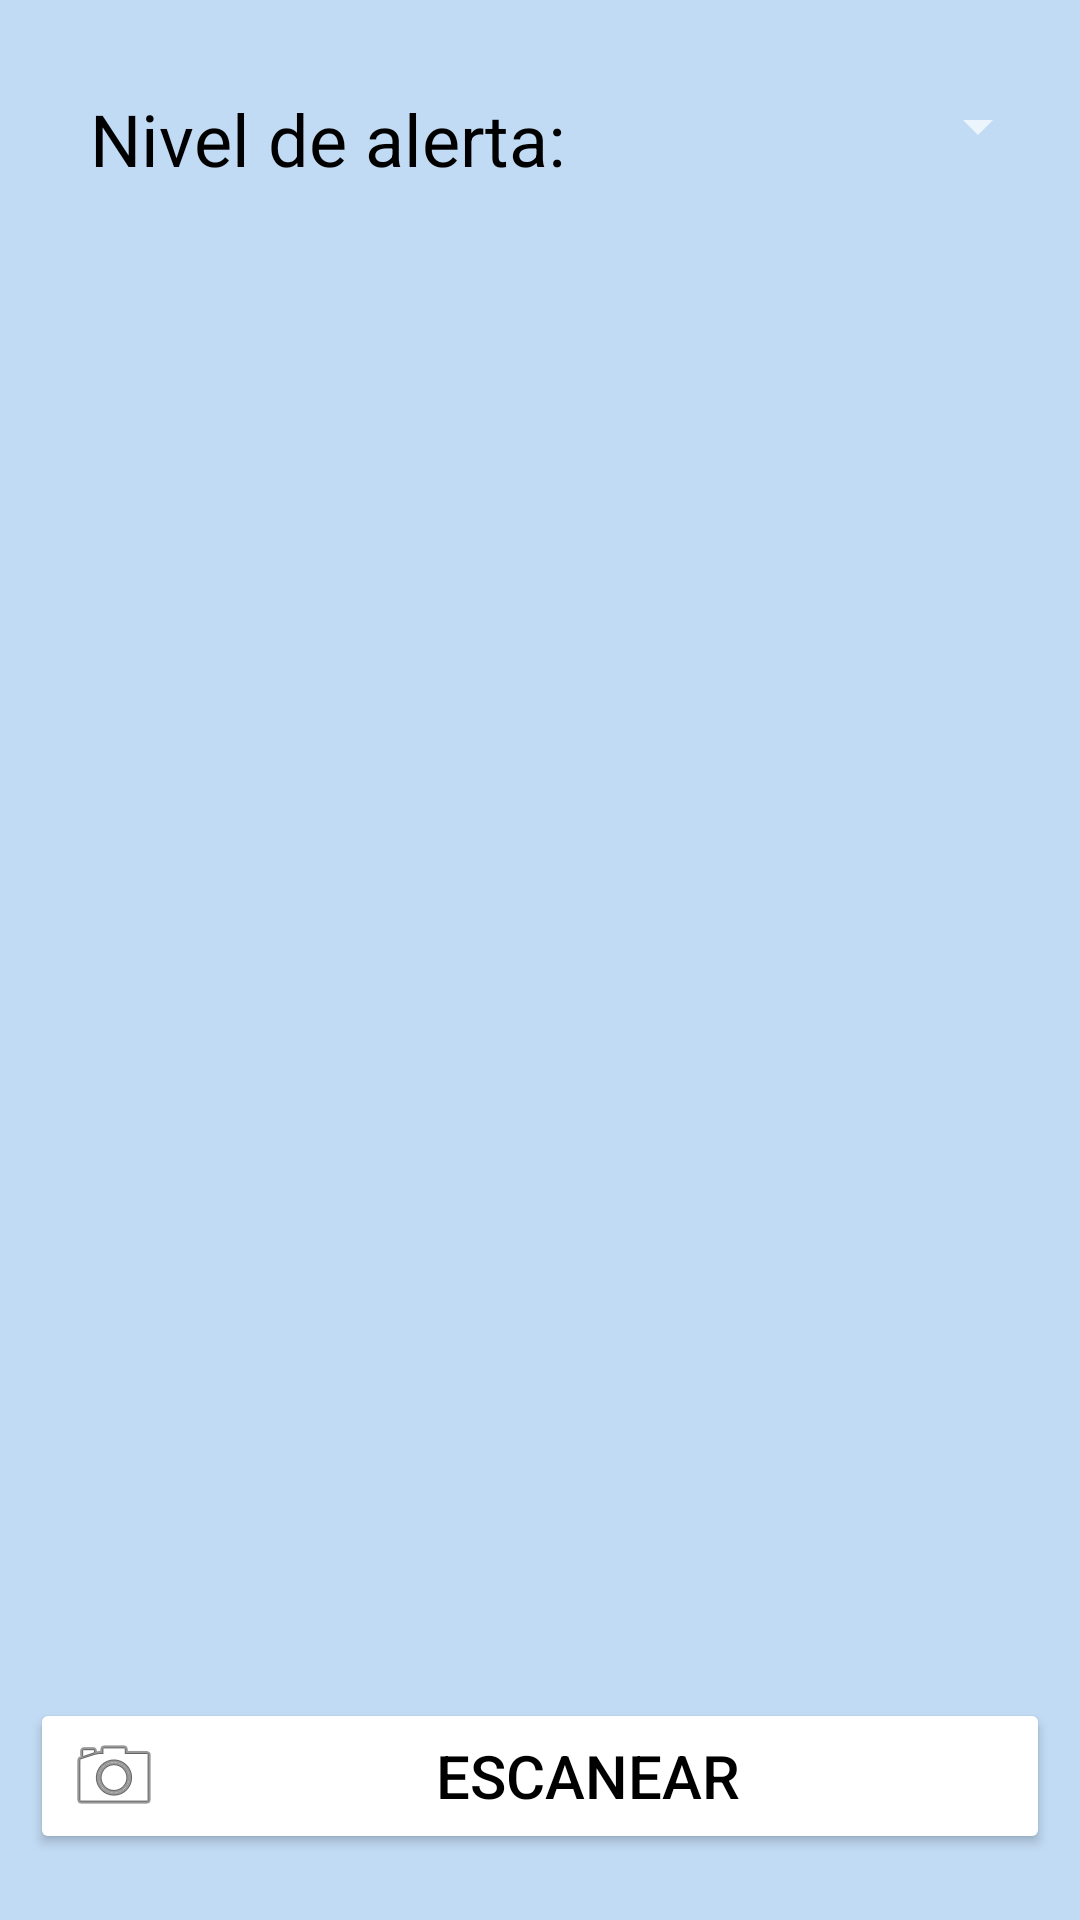

This screen was rendered from an Android layout file. Write that file and the resources it references.
<!-- AndroidManifest.xml: activity theme PantallasThem -->
<!-- res/layout/activity_menu_principal.xml -->
<?xml version="1.0" encoding="utf-8"?>
<RelativeLayout xmlns:android="http://schemas.android.com/apk/res/android"
    xmlns:tools="http://schemas.android.com/tools"
    android:layout_width="match_parent"
    android:layout_height="match_parent"
    android:orientation="vertical"
    android:padding="10dp"
    tools:context=".MenuPrincipalActivity">

    <TextView
        android:id="@+id/titulo"
        android:layout_width="wrap_content"
        android:layout_height="wrap_content"
        android:layout_alignParentStart="true"
        android:layout_alignParentTop="true"
        android:layout_marginStart="20dp"
        android:layout_marginTop="20dp"
        android:layout_marginEnd="10dp"
        android:layout_marginBottom="10dp"
        android:text="@string/alerta"
        android:textSize="24sp" />

    <Spinner
        android:id="@+id/spinnerAlerta"
        android:layout_width="match_parent"
        android:layout_height="wrap_content"
        android:layout_alignParentTop="true"
        android:layout_marginStart="20dp"
        android:layout_marginTop="20dp"
        android:layout_toEndOf="@+id/titulo"
        android:textSize="24sp" />

    <Button
        android:id="@+id/btnEscanear"
        android:layout_width="match_parent"
        android:layout_height="wrap_content"
        android:layout_alignParentBottom="true"
        android:layout_marginTop="150sp"
        android:layout_marginBottom="12dp"
        android:drawableLeft="@android:drawable/ic_menu_camera"
        android:onClick="clickEscanear"
        android:text="@string/escanear"
        android:textSize="20sp" />
</RelativeLayout>
<!-- resources referenced by this layout -->
<resources>
  <string name="alerta">Nivel de alerta:</string>
  <string name="escanear">Escanear</string>
  <style name="PantallasThem" parent="Theme.AppCompat">
          <item name="android:windowBackground">@color/primary_darker</item>
          <item name="android:textColor">@color/black</item>
          <item name="android:colorButtonNormal">@color/white</item>
          <item name="colorPrimary">@color/primary</item>
      </style>
  <color name="primary_darker">#c1dbf4</color>
  <color name="black">#000000</color>
  <color name="white">#FFFFFF</color>
  <color name="primary">#103960</color>
</resources>
